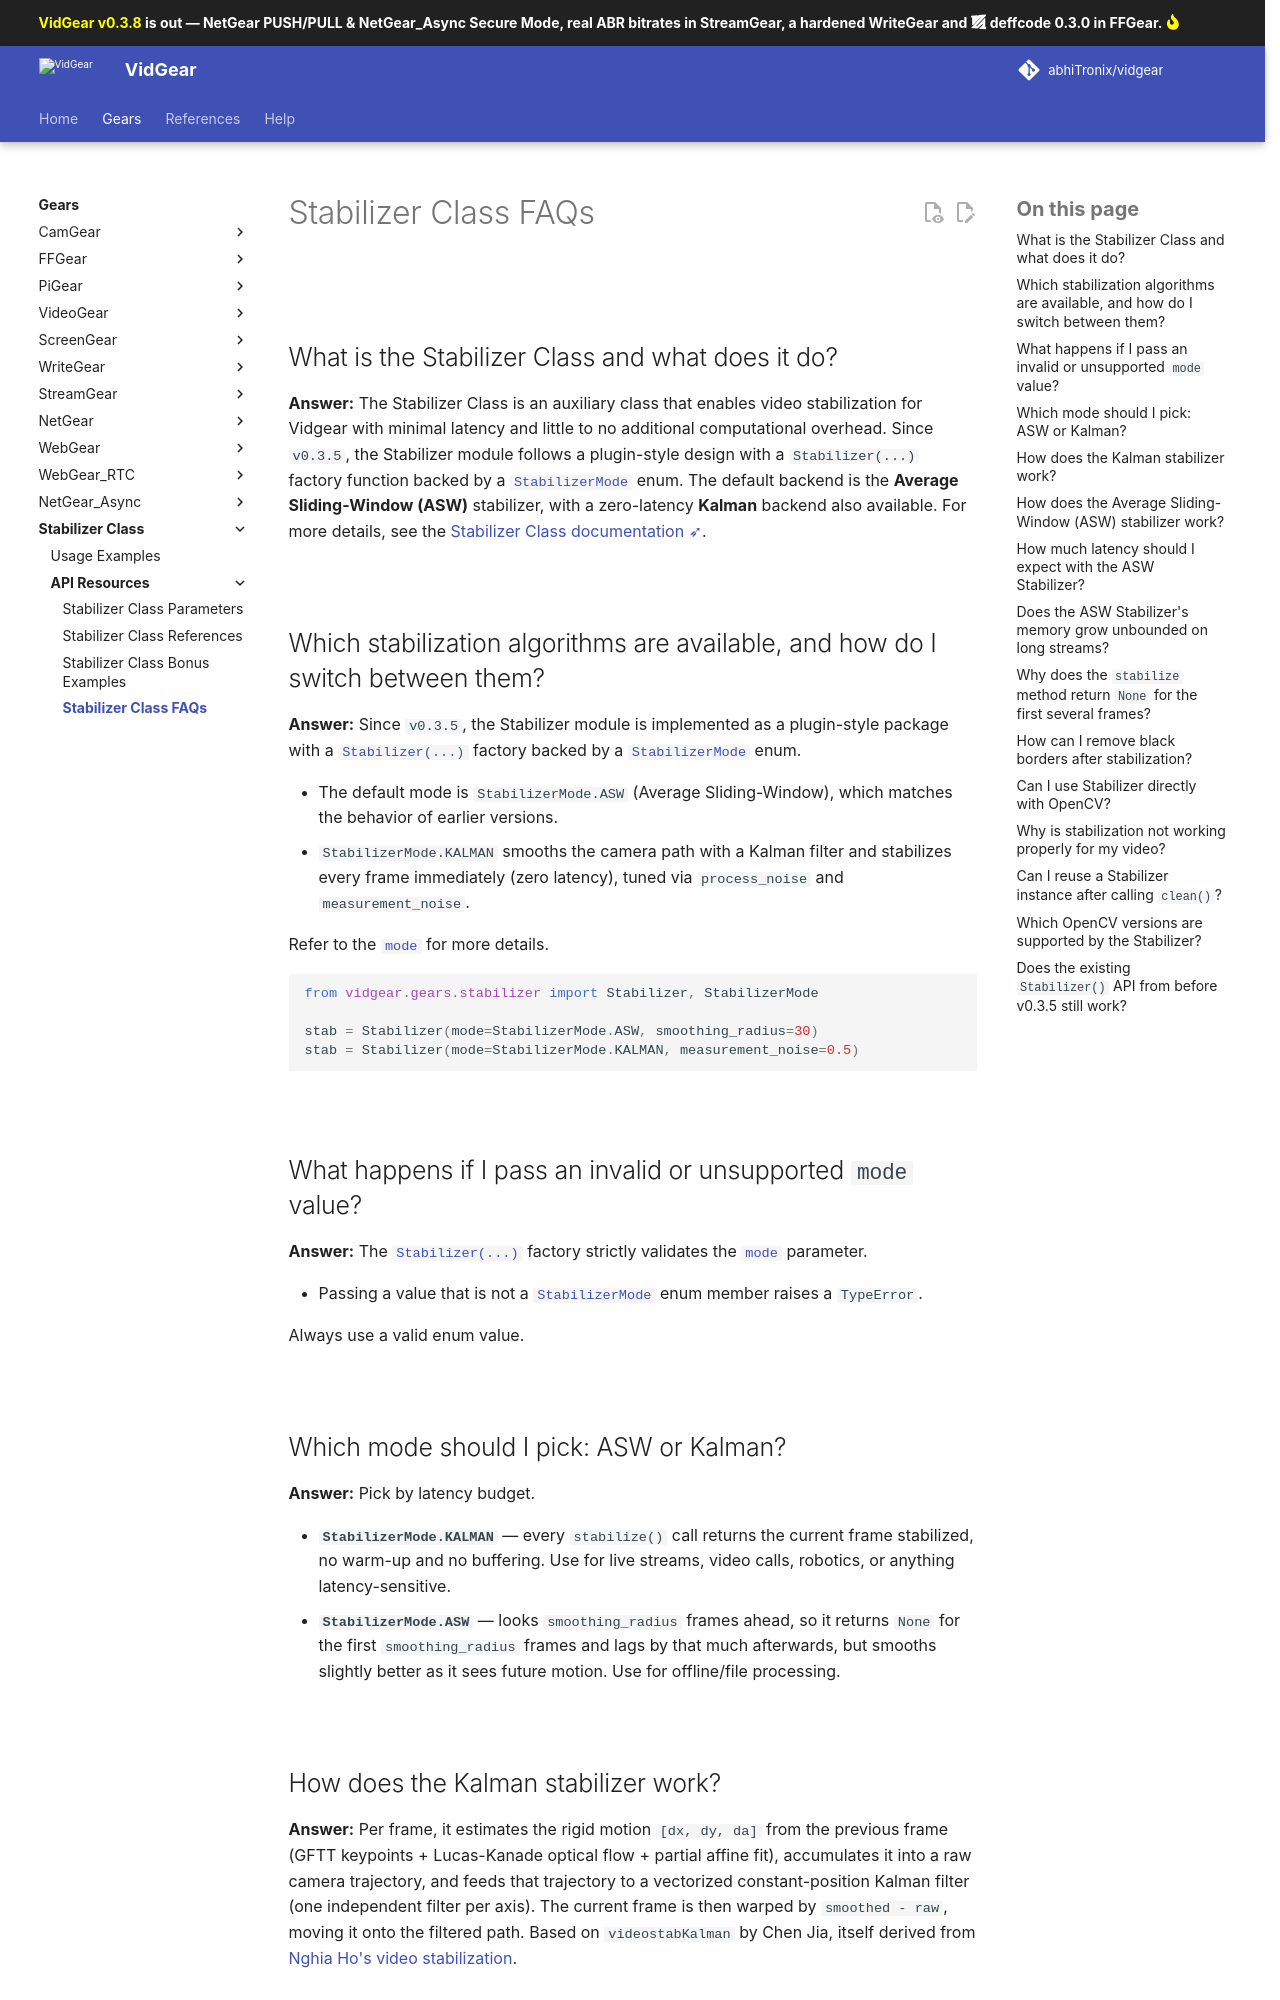

repository: abhiTronix/vidgear · page: dev/help/stabilizer_faqs/index.html · generator: mkdocs

<!--
===============================================
vidgear library source-code is deployed under the Apache 2.0 License:

Copyright (c) 2019 Abhishek Thakur(@abhiTronix) <abhi.una12@gmail.com>

Licensed under the Apache License, Version 2.0 (the "License");
you may not use this file except in compliance with the License.
You may obtain a copy of the License at

   http://www.apache.org/licenses/LICENSE-2.0

Unless required by applicable law or agreed to in writing, software
distributed under the License is distributed on an "AS IS" BASIS,
WITHOUT WARRANTIES OR CONDITIONS OF ANY KIND, either express or implied.
See the License for the specific language governing permissions and
limitations under the License.
===============================================
-->

# Stabilizer Class FAQs

&thinsp;

## What is the Stabilizer Class and what does it do?

**Answer:** The Stabilizer Class is an auxiliary class that enables video stabilization for Vidgear with minimal latency and little to no additional computational overhead. Since `v0.3.5`, the Stabilizer module follows a plugin-style design with a `Stabilizer(...)` factory function backed by a [`StabilizerMode`](../bonus/reference/stabilizer/#vidgear.gears.stabilizer.StabilizerMode) enum. The default backend is the **Average Sliding-Window (ASW)** stabilizer, with a zero-latency **Kalman** backend also available. For more details, see the [Stabilizer Class documentation ➶](../gears/stabilizer/).

&thinsp;

## Which stabilization algorithms are available, and how do I switch between them?

**Answer:** Since `v0.3.5`, the Stabilizer module is implemented as a plugin-style package with a [`Stabilizer(...)`](../bonus/reference/stabilizer/#vidgear.gears.stabilizer.Stabilizer) factory backed by a [`StabilizerMode`](../bonus/reference/stabilizer/#vidgear.gears.stabilizer.StabilizerMode) enum.

* The default mode is `StabilizerMode.ASW` (Average Sliding-Window), which matches the behavior of earlier versions.
* `StabilizerMode.KALMAN` smooths the camera path with a Kalman filter and stabilizes every frame immediately (zero latency), tuned via `process_noise` and `measurement_noise`.

Refer to the [`mode`](../gears/stabilizer/params/#mode) for more details.

```python
from vidgear.gears.stabilizer import Stabilizer, StabilizerMode

stab = Stabilizer(mode=StabilizerMode.ASW, smoothing_radius=30)
stab = Stabilizer(mode=StabilizerMode.KALMAN, measurement_noise=0.5)
```

&thinsp;

## What happens if I pass an invalid or unsupported `mode` value?

**Answer:** The [`Stabilizer(...)`](../bonus/reference/stabilizer/#vidgear.gears.stabilizer.Stabilizer) factory strictly validates the [`mode`](../gears/stabilizer/params/#mode) parameter.

* Passing a value that is not a [`StabilizerMode`](../bonus/reference/stabilizer/#vidgear.gears.stabilizer.StabilizerMode) enum member raises a `TypeError`.

Always use a valid enum value.

&thinsp;
